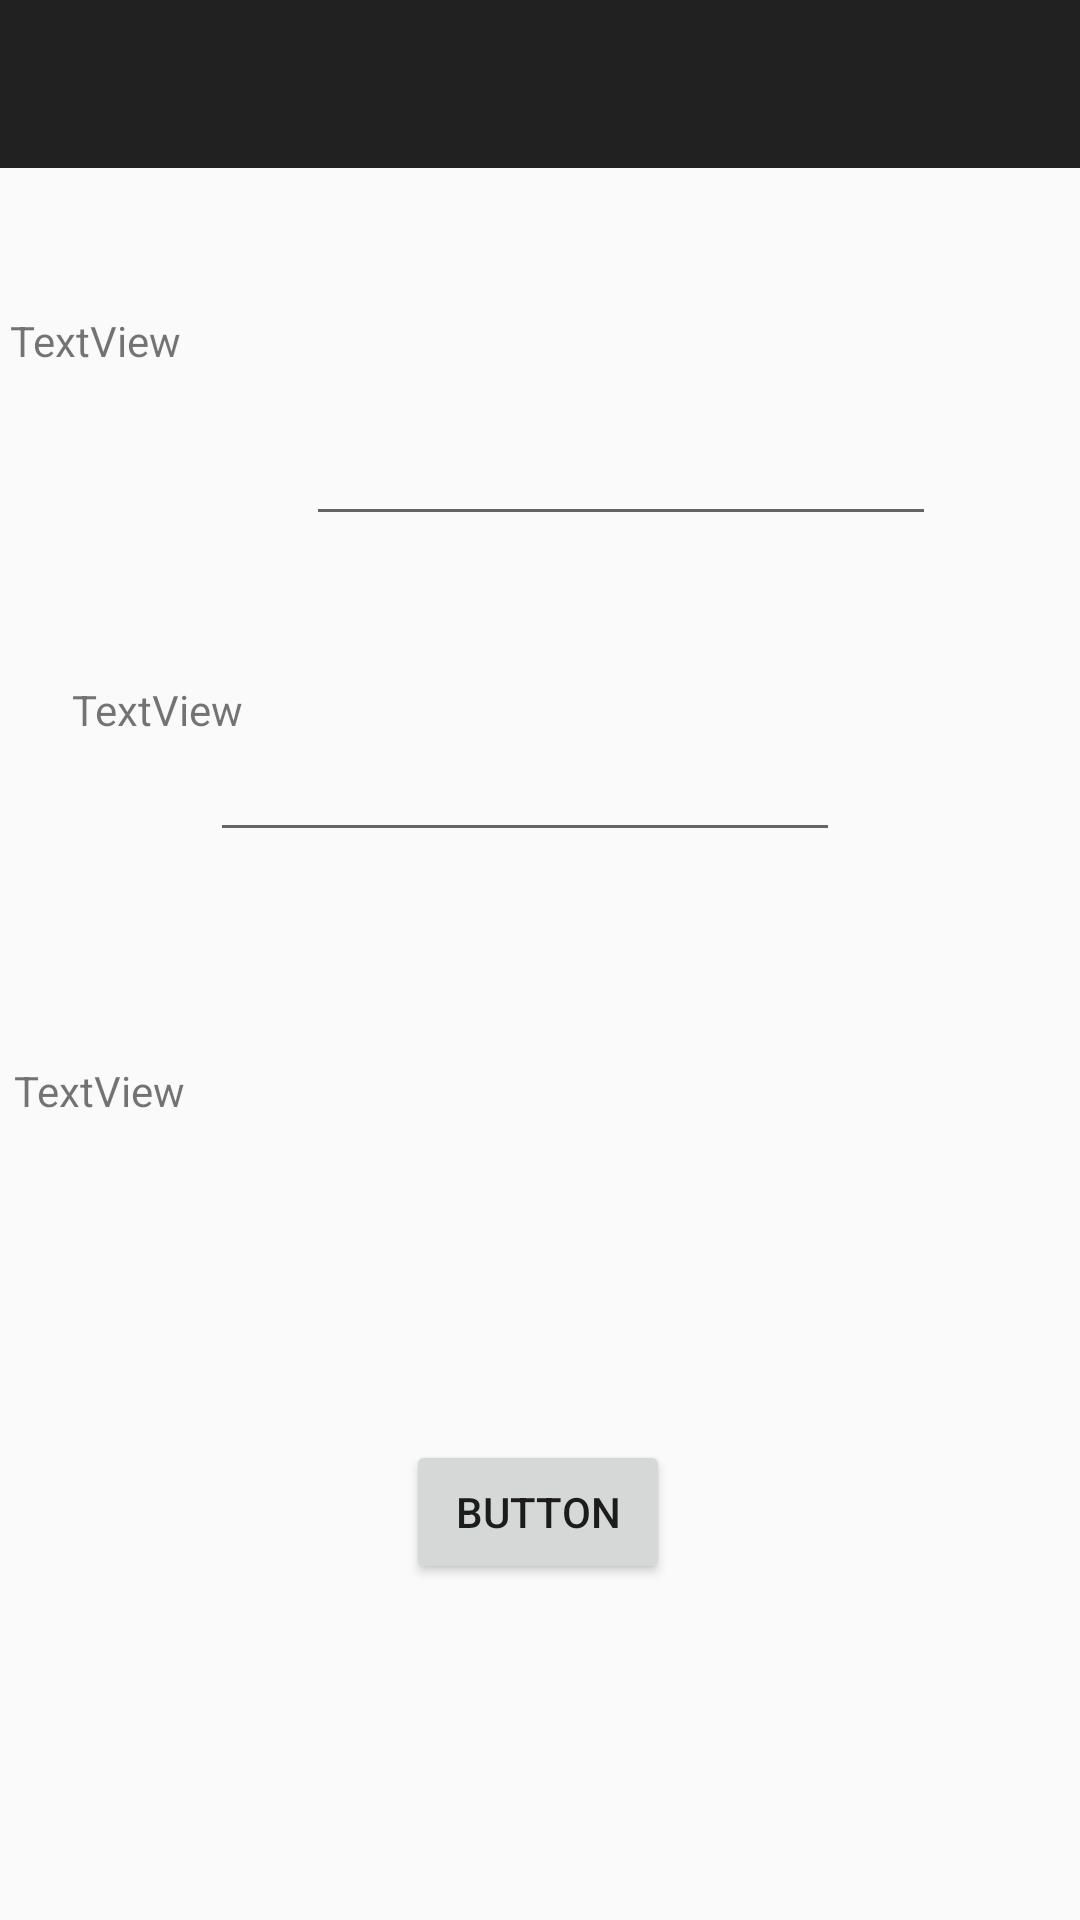

Android layout source for this screen:
<!-- AndroidManifest.xml: application theme Theme.AppCompat.Light.DarkActionBar -->
<!-- res/layout/fragment_sign_in.xml -->
<?xml version="1.0" encoding="utf-8"?>
<androidx.constraintlayout.widget.ConstraintLayout xmlns:android="http://schemas.android.com/apk/res/android"
    xmlns:app="http://schemas.android.com/apk/res-auto"
    xmlns:tools="http://schemas.android.com/tools"
    android:layout_width="match_parent"
    android:layout_height="match_parent">


    <com.google.android.material.appbar.AppBarLayout
        android:id="@+id/appBarLayout"
        android:layout_width="0dp"
        android:layout_height="wrap_content"
        app:layout_constraintEnd_toEndOf="parent"
        app:layout_constraintStart_toStartOf="parent"
        app:layout_constraintTop_toTopOf="parent">

        <androidx.appcompat.widget.Toolbar
            android:id="@+id/toolbar"
            android:layout_width="match_parent"
            android:layout_height="wrap_content"
            android:background="?attr/colorPrimary"
            android:minHeight="?attr/actionBarSize"
            android:theme="?attr/actionBarTheme"
            tools:layout_editor_absoluteX="0dp"
            tools:layout_editor_absoluteY="0dp" />

    </com.google.android.material.appbar.AppBarLayout>


    <Button
        android:id="@+id/button"
        android:layout_width="wrap_content"
        android:layout_height="wrap_content"
        android:layout_marginBottom="112dp"
        android:text="Button"
        app:layout_constraintBottom_toBottomOf="parent"
        app:layout_constraintEnd_toEndOf="parent"
        app:layout_constraintHorizontal_bias="0.498"
        app:layout_constraintStart_toStartOf="parent" />

    <TextView
        android:id="@+id/textView4"
        android:layout_width="wrap_content"
        android:layout_height="wrap_content"
        android:layout_marginTop="104dp"
        android:text="TextView"
        app:layout_constraintEnd_toStartOf="@+id/editTextTextEmailAddress"
        app:layout_constraintHorizontal_bias="0.352"
        app:layout_constraintStart_toStartOf="parent"
        app:layout_constraintTop_toTopOf="parent" />

    <TextView
        android:id="@+id/textView5"
        android:layout_width="wrap_content"
        android:layout_height="wrap_content"
        android:layout_marginStart="24dp"
        android:layout_marginTop="104dp"
        android:text="TextView"
        app:layout_constraintStart_toStartOf="parent"
        app:layout_constraintTop_toBottomOf="@+id/textView4" />

    <TextView
        android:id="@+id/textView6"
        android:layout_width="wrap_content"
        android:layout_height="wrap_content"
        android:layout_marginTop="108dp"
        android:text="TextView"
        app:layout_constraintEnd_toStartOf="@+id/editTextTextPassword2"
        app:layout_constraintHorizontal_bias="0.352"
        app:layout_constraintStart_toStartOf="parent"
        app:layout_constraintTop_toBottomOf="@+id/textView5" />

    <EditText
        android:id="@+id/editTextTextPassword"
        android:layout_width="wrap_content"
        android:layout_height="wrap_content"
        android:layout_marginBottom="64dp"
        android:ems="10"
        android:inputType="textPassword"
        app:layout_constraintBottom_toTopOf="@+id/editTextTextPassword2"
        app:layout_constraintEnd_toEndOf="parent"
        app:layout_constraintHorizontal_bias="0.302"
        app:layout_constraintStart_toEndOf="@+id/textView5" />

    <EditText
        android:id="@+id/editTextTextPassword2"
        android:layout_width="wrap_content"
        android:layout_height="wrap_content"
        android:layout_marginEnd="80dp"
        android:layout_marginBottom="196dp"
        android:ems="10"
        android:inputType="textPassword"
        app:layout_constraintBottom_toTopOf="@+id/button"
        app:layout_constraintEnd_toEndOf="parent" />

    <EditText
        android:id="@+id/editTextTextEmailAddress"
        android:layout_width="wrap_content"
        android:layout_height="wrap_content"
        android:layout_marginTop="92dp"
        android:layout_marginEnd="84dp"
        android:ems="10"
        android:inputType="textEmailAddress"
        app:layout_constraintBottom_toTopOf="@+id/editTextTextPassword"
        app:layout_constraintEnd_toEndOf="parent"
        app:layout_constraintTop_toBottomOf="@+id/appBarLayout"
        app:layout_constraintVertical_bias="0.0" />
</androidx.constraintlayout.widget.ConstraintLayout>
<!-- resources referenced by this layout -->
<resources>

</resources>
